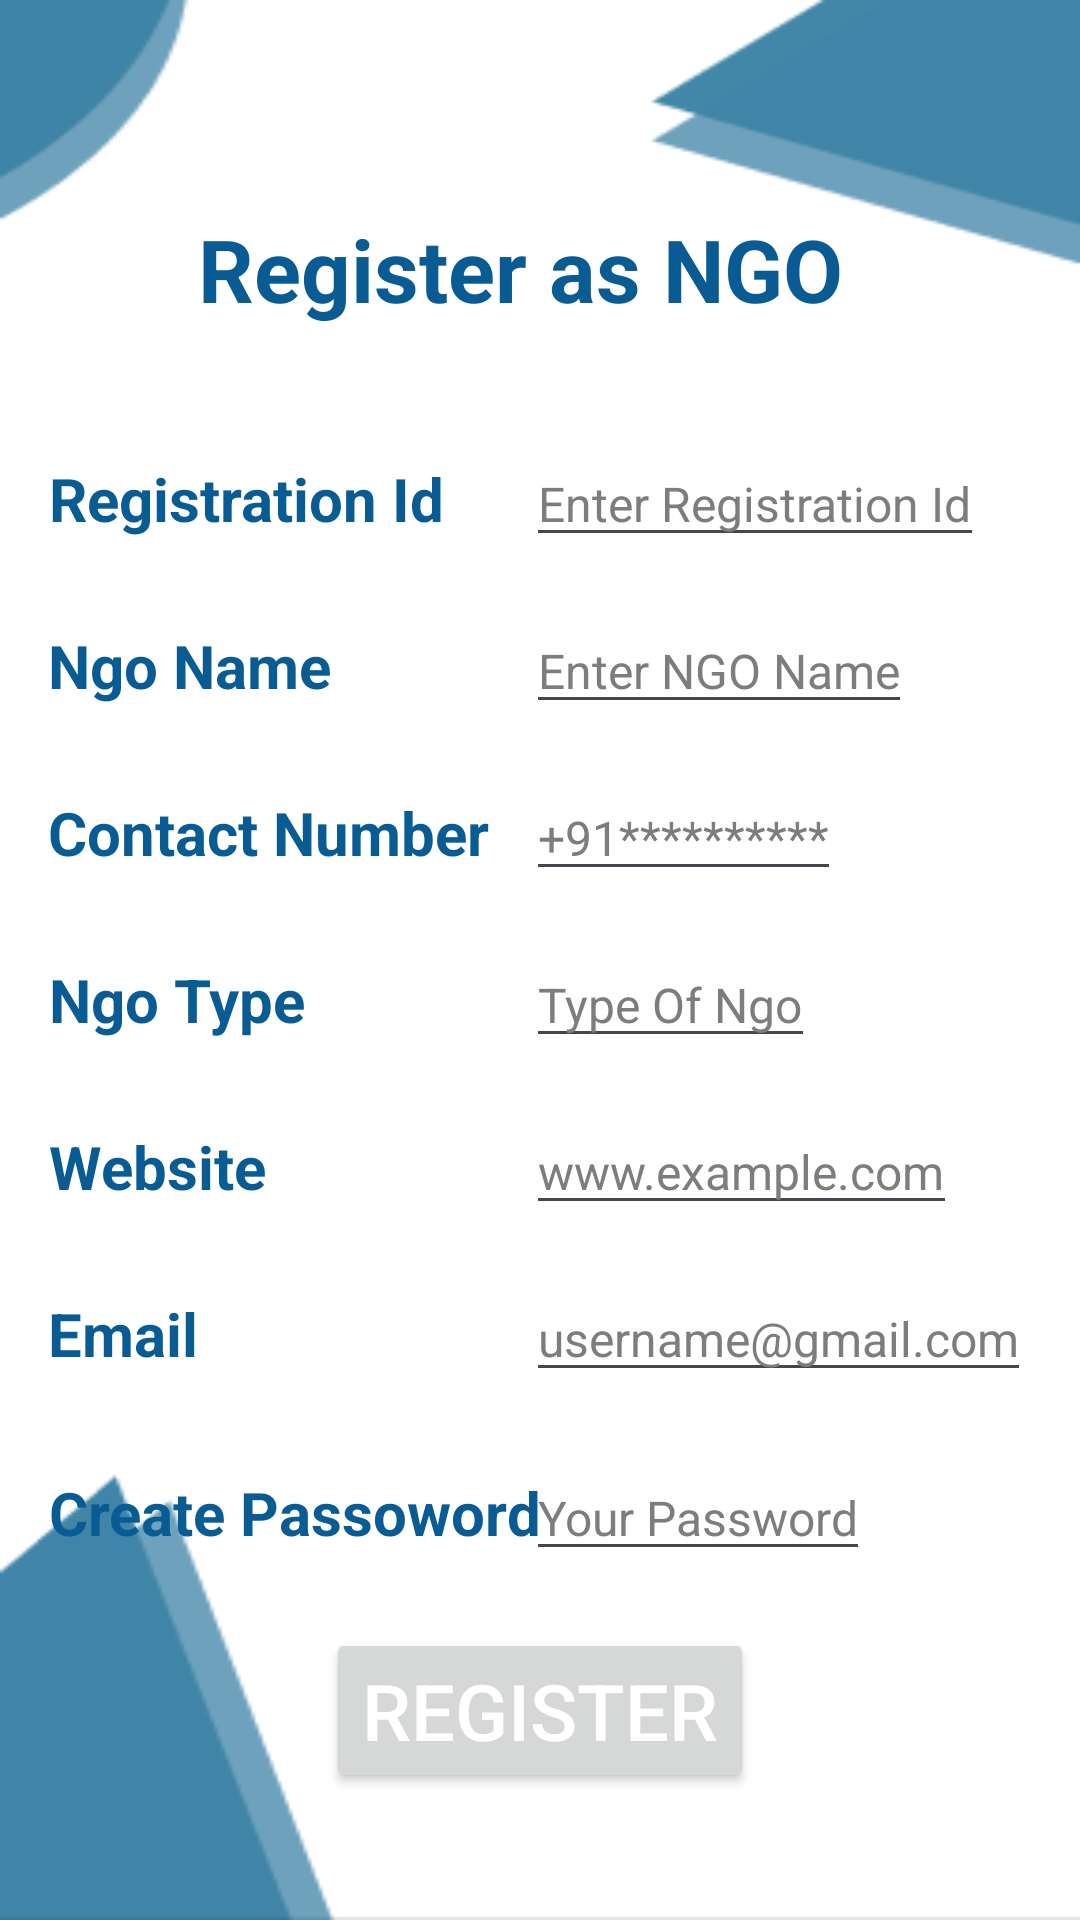

Android layout source for this screen:
<!-- AndroidManifest.xml: application theme Theme.NGOConnectApp -->
<!-- res/layout/activity_ngo_registration_page.xml -->
<?xml version="1.0" encoding="utf-8"?>
<androidx.constraintlayout.widget.ConstraintLayout xmlns:android="http://schemas.android.com/apk/res/android"
    xmlns:app="http://schemas.android.com/apk/res-auto"
    xmlns:tools="http://schemas.android.com/tools"
    android:layout_width="match_parent"
    android:layout_height="match_parent"
    android:background="@drawable/ngoregisterpage"
    tools:context=".NgoRegistrationPage">


    <TextView
        android:id="@+id/tvRegisterUser"
        android:layout_width="wrap_content"
        android:layout_height="wrap_content"
        android:gravity="center"
        android:text="@string/ngo_reg"
        android:textColor="#095C93"
        android:textSize="29sp"
        android:textStyle="bold"
        app:layout_constraintBottom_toBottomOf="parent"
        app:layout_constraintEnd_toEndOf="parent"
        app:layout_constraintHorizontal_bias="0.456"
        app:layout_constraintStart_toStartOf="parent"
        app:layout_constraintTop_toTopOf="parent"
        app:layout_constraintVertical_bias="0.117" />

    <TextView
        android:id="@+id/ngoid"
        android:layout_width="wrap_content"
        android:layout_height="wrap_content"
        android:gravity="center"
        android:text="Registration Id"
        android:textColor="#095C93"
        android:textSize="20sp"
        android:textStyle="bold"
        app:layout_constraintBaseline_toBaselineOf="@+id/ngoRegId"
        app:layout_constraintStart_toStartOf="@+id/ngoid2" />

    <TextView
        android:id="@+id/ngoid2"
        android:layout_width="wrap_content"
        android:layout_height="wrap_content"
        android:gravity="center"
        android:text="Ngo Name"
        android:textColor="#095C93"
        android:textSize="20sp"
        android:textStyle="bold"
        app:layout_constraintBaseline_toBaselineOf="@+id/ngoName"
        app:layout_constraintStart_toStartOf="@+id/ngoid4" />

    <TextView
        android:id="@+id/ngoid3"
        android:layout_width="wrap_content"
        android:layout_height="wrap_content"
        android:gravity="center"
        android:text="Ngo Type"
        android:textColor="#095C93"
        android:textSize="20sp"
        android:textStyle="bold"
        app:layout_constraintBaseline_toBaselineOf="@+id/ngoType"
        app:layout_constraintStart_toStartOf="@+id/ngoid6" />

    <TextView
        android:id="@+id/ngoid6"
        android:layout_width="wrap_content"
        android:layout_height="wrap_content"
        android:gravity="center"
        android:text="@string/websiteStr"
        android:textColor="#095C93"
        android:textSize="20sp"
        android:textStyle="bold"
        app:layout_constraintBaseline_toBaselineOf="@+id/ngoWebsite"
        app:layout_constraintStart_toStartOf="@+id/ngoid5" />

    <TextView
        android:id="@+id/ngoid5"
        android:layout_width="wrap_content"
        android:layout_height="wrap_content"
        android:layout_marginStart="16dp"
        android:gravity="center"
        android:text="@string/emailStr"
        android:textColor="#095C93"
        android:textSize="20sp"
        android:textStyle="bold"
        app:layout_constraintBaseline_toBaselineOf="@+id/ngoEmail"
        app:layout_constraintStart_toStartOf="parent" />


    <TextView
        android:id="@+id/ngoid9"
        android:layout_width="wrap_content"
        android:layout_height="wrap_content"
        android:layout_marginStart="16dp"
        android:gravity="center"
        android:text="Create Passoword"
        android:textColor="#095C93"
        android:textSize="20sp"
        android:textStyle="bold"
        app:layout_constraintBaseline_toBaselineOf="@+id/ngoPassword"
        app:layout_constraintStart_toStartOf="parent" />

    <TextView
        android:id="@+id/ngoid4"
        android:layout_width="wrap_content"
        android:layout_height="wrap_content"
        android:gravity="center"
        android:text="@string/phoneNoStr"
        android:textColor="#095C93"
        android:textSize="20sp"
        android:textStyle="bold"
        app:layout_constraintBaseline_toBaselineOf="@+id/ngoContactNumber"
        app:layout_constraintStart_toStartOf="@+id/ngoid3" />

    <EditText
        android:id="@+id/ngoRegId"
        android:layout_width="wrap_content"
        android:layout_height="wrap_content"
        android:layout_marginTop="33dp"
        android:hint="Enter Registration Id"
        android:inputType="text|textNoSuggestions"
        android:lines="1"
        android:maxWidth="195dp"
        android:paddingTop="15dp"
        android:textSize="16sp"
        app:layout_constraintStart_toStartOf="@+id/ngoName"
        app:layout_constraintTop_toBottomOf="@+id/tvRegisterUser" />

    <EditText
        android:id="@+id/ngoName"
        android:layout_width="wrap_content"
        android:layout_height="wrap_content"
        android:layout_marginTop="12dp"
        android:hint="Enter NGO Name"
        android:lines="1"
        android:maxWidth="195dp"
        android:paddingTop="15dp"
        android:textSize="16sp"
        app:layout_constraintStart_toStartOf="@+id/ngoContactNumber"
        app:layout_constraintTop_toBottomOf="@+id/ngoRegId" />

    <EditText
        android:id="@+id/ngoContactNumber"
        android:layout_width="wrap_content"
        android:layout_height="wrap_content"
        android:layout_marginTop="12dp"
        android:hint="@string/number"
        android:inputType="number"
        android:lines="1"
        android:maxWidth="195dp"
        android:paddingTop="15dp"
        android:textSize="16sp"
        app:layout_constraintStart_toStartOf="@+id/ngoType"
        app:layout_constraintTop_toBottomOf="@+id/ngoName" />

    <EditText
        android:id="@+id/ngoType"
        android:layout_width="wrap_content"
        android:layout_height="wrap_content"
        android:layout_marginTop="12dp"
        android:hint="Type Of Ngo"
        android:lines="1"
        android:maxWidth="195dp"
        android:paddingTop="15dp"
        android:textSize="16sp"
        app:layout_constraintStart_toStartOf="@+id/ngoWebsite"
        app:layout_constraintTop_toBottomOf="@+id/ngoContactNumber" />

    <EditText
        android:id="@+id/ngoWebsite"
        android:layout_width="wrap_content"
        android:layout_height="wrap_content"
        android:layout_marginTop="12dp"
        android:hint="@string/website"
        android:lines="1"
        android:maxWidth="250dp"
        android:paddingTop="15dp"
        android:textSize="16sp"
        app:layout_constraintStart_toStartOf="@+id/ngoEmail"
        app:layout_constraintTop_toBottomOf="@+id/ngoType" />

    <EditText
        android:id="@+id/ngoEmail"
        android:layout_width="wrap_content"
        android:layout_height="wrap_content"
        android:layout_marginTop="12dp"
        android:hint="@string/email"
        android:inputType="text|textEmailAddress"
        android:lines="1"
        android:maxWidth="250dp"
        android:paddingTop="15dp"
        android:textSize="16sp"
        app:layout_constraintStart_toStartOf="@+id/ngoPassword"
        app:layout_constraintTop_toBottomOf="@+id/ngoWebsite" />

    <EditText
        android:id="@+id/ngoPassword"
        android:layout_width="wrap_content"
        android:layout_height="wrap_content"
        android:layout_marginTop="16dp"
        android:layout_marginEnd="70dp"
        android:hint="@string/create_psswd"
        android:inputType="text|textPassword"
        android:lines="1"
        android:maxWidth="250dp"
        android:paddingTop="15dp"
        android:textSize="16sp"
        app:layout_constraintEnd_toEndOf="parent"
        app:layout_constraintTop_toBottomOf="@+id/ngoEmail" />

    <Button
        android:id="@+id/btnRegAsNgo"
        android:layout_width="wrap_content"
        android:layout_height="wrap_content"
        android:text="@string/register"
        android:textColor="@color/white"
        android:textSize="26sp"
        app:layout_constraintBottom_toBottomOf="parent"
        app:layout_constraintEnd_toEndOf="parent"
        app:layout_constraintStart_toStartOf="parent"
        app:layout_constraintTop_toBottomOf="@+id/ngoPassword"
        app:layout_constraintVertical_bias="0.31" />


</androidx.constraintlayout.widget.ConstraintLayout>
<!-- resources referenced by this layout -->
<resources>
  <color name="white">#FFFFFFFF</color>
  <!-- drawable ngoregisterpage: jpg bitmap (drawable, 5051 bytes) -->
  <string name="create_psswd">Your Password</string>
  <string name="email">username@gmail.com</string>
  <string name="emailStr">Email</string>
  <string name="ngo_reg">Register as NGO</string>
  <string name="number">+91**********</string>
  <string name="phoneNoStr">Contact Number</string>
  <string name="register">Register</string>
  <string name="website">www.example.com</string>
  <string name="websiteStr">Website</string>
  <style name="Theme.NGOConnectApp" parent="Base.Theme.NGOConnectApp" />
  <style name="Base.Theme.NGOConnectApp" parent="Theme.Material3.DayNight.NoActionBar">
          
           <item name="colorPrimary">@color/bg_color</item>
          <item name="android:statusBarColor">@color/bg_color</item>
          <item name="android:textColor">@color/black_shade</item>
          <item name="android:textColorPrimary">@color/black</item>
          <item name="android:textColorHint">@color/grey</item>
      </style>
  <color name="bg_color">#095c94</color>
  <color name="black_shade">#2b2a2a</color>
  <color name="black">#FF000000</color>
  <color name="grey">#7d7d7c</color>
</resources>
